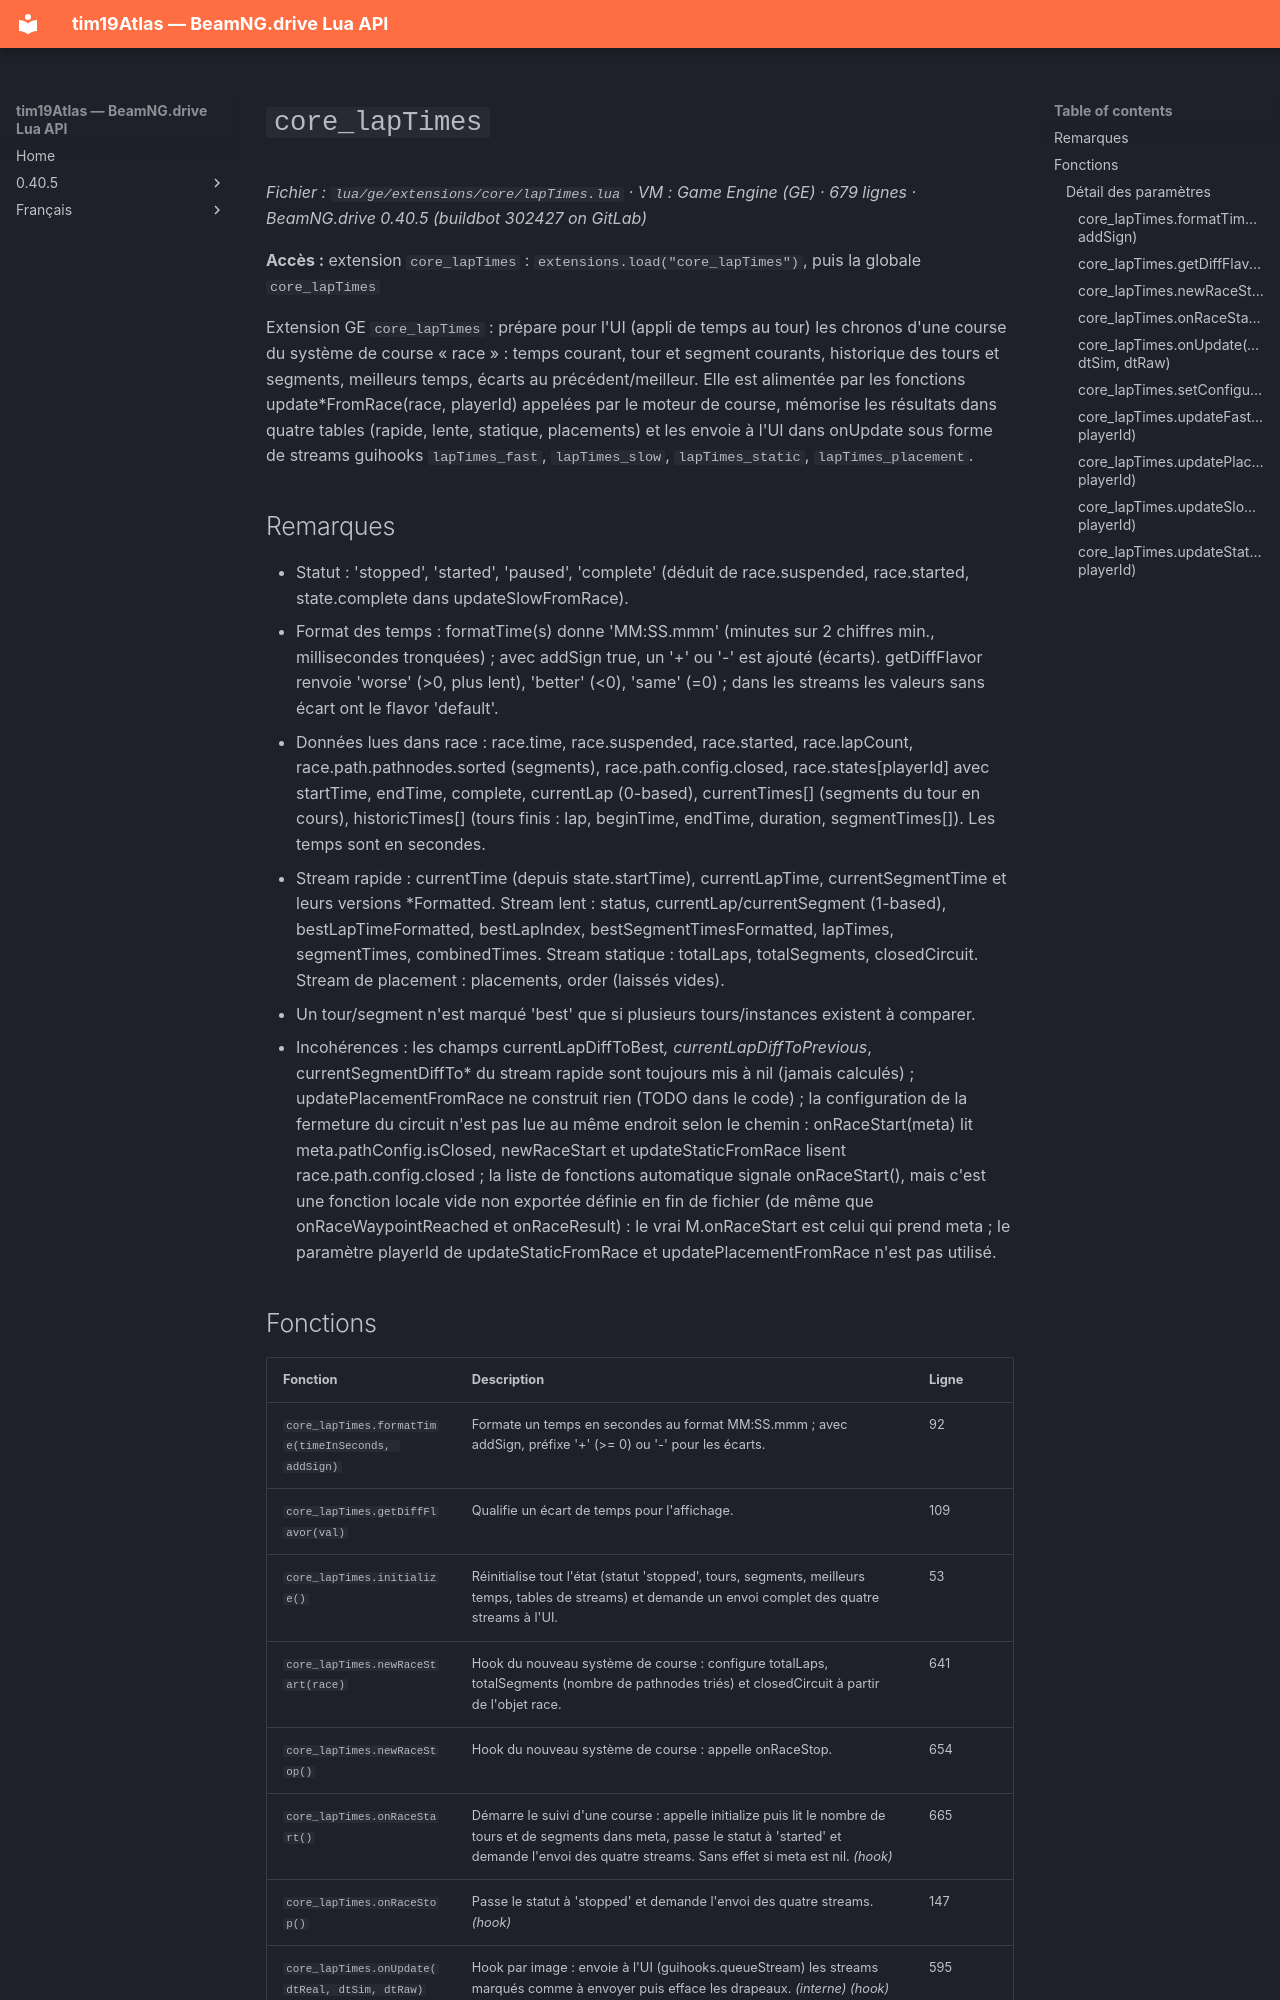

repository: Tim0219800/beamng-lua-atlas · page: fr/0.40.5/ge/extensions/core/lapTimes.html · generator: mkdocs

# `core_lapTimes`

*Fichier : `lua/ge/extensions/core/lapTimes.lua` · VM : Game Engine (GE) · 679 lignes · BeamNG.drive 0.40.5 (buildbot 302427 on GitLab)*

**Accès :** extension `core_lapTimes` : `extensions.load("core_lapTimes")`, puis la globale `core_lapTimes`

Extension GE `core_lapTimes` : prépare pour l'UI (appli de temps au tour) les chronos d'une course du système de course « race » : temps courant, tour et segment courants, historique des tours et segments, meilleurs temps, écarts au précédent/meilleur. Elle est alimentée par les fonctions update*FromRace(race, playerId) appelées par le moteur de course, mémorise les résultats dans quatre tables (rapide, lente, statique, placements) et les envoie à l'UI dans onUpdate sous forme de streams guihooks `lapTimes_fast`, `lapTimes_slow`, `lapTimes_static`, `lapTimes_placement`.

## Remarques

- Statut : 'stopped', 'started', 'paused', 'complete' (déduit de race.suspended, race.started, state.complete dans updateSlowFromRace).
- Format des temps : formatTime(s) donne 'MM:SS.mmm' (minutes sur 2 chiffres min., millisecondes tronquées) ; avec addSign true, un '+' ou '-' est ajouté (écarts). getDiffFlavor renvoie 'worse' (>0, plus lent), 'better' (<0), 'same' (=0) ; dans les streams les valeurs sans écart ont le flavor 'default'.
- Données lues dans race : race.time, race.suspended, race.started, race.lapCount, race.path.pathnodes.sorted (segments), race.path.config.closed, race.states[playerId] avec startTime, endTime, complete, currentLap (0-based), currentTimes[] (segments du tour en cours), historicTimes[] (tours finis : lap, beginTime, endTime, duration, segmentTimes[]). Les temps sont en secondes.
- Stream rapide : currentTime (depuis state.startTime), currentLapTime, currentSegmentTime et leurs versions *Formatted. Stream lent : status, currentLap/currentSegment (1-based), bestLapTimeFormatted, bestLapIndex, bestSegmentTimesFormatted, lapTimes, segmentTimes, combinedTimes. Stream statique : totalLaps, totalSegments, closedCircuit. Stream de placement : placements, order (laissés vides).
- Un tour/segment n'est marqué 'best' que si plusieurs tours/instances existent à comparer.
- Incohérences : les champs currentLapDiffToBest*, currentLapDiffToPrevious*, currentSegmentDiffTo* du stream rapide sont toujours mis à nil (jamais calculés) ; updatePlacementFromRace ne construit rien (TODO dans le code) ; la configuration de la fermeture du circuit n'est pas lue au même endroit selon le chemin : onRaceStart(meta) lit meta.pathConfig.isClosed, newRaceStart et updateStaticFromRace lisent race.path.config.closed ; la liste de fonctions automatique signale onRaceStart(), mais c'est une fonction locale vide non exportée définie en fin de fichier (de même que onRaceWaypointReached et onRaceResult) : le vrai M.onRaceStart est celui qui prend meta ; le paramètre playerId de updateStaticFromRace et updatePlacementFromRace n'est pas utilisé.
